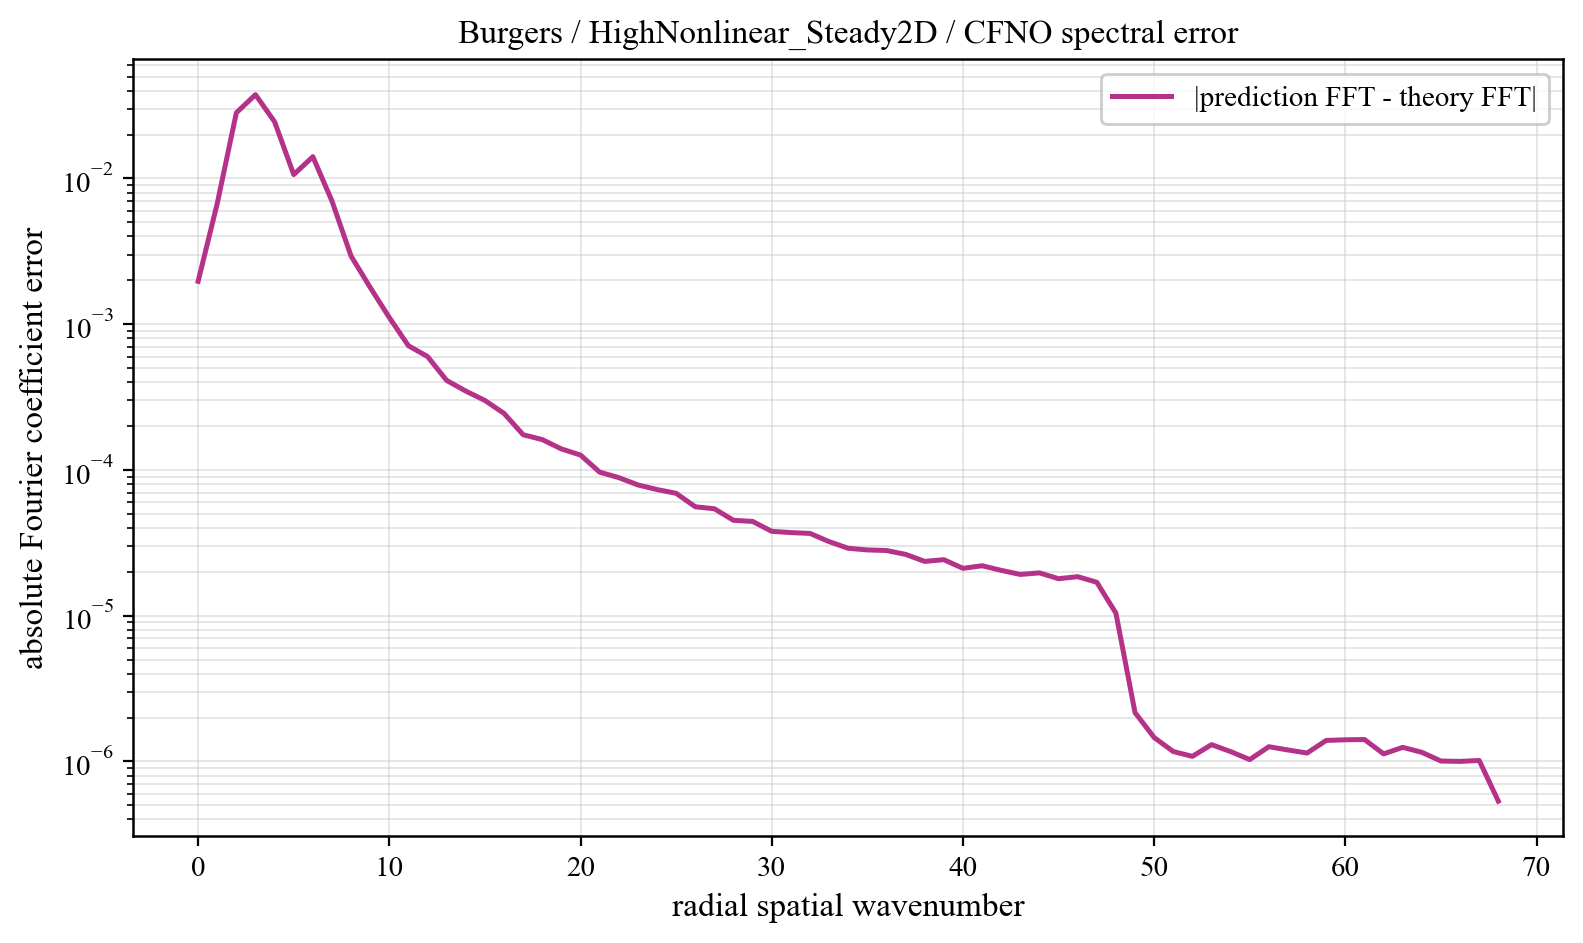

Data behind this chart, as committed beside it:
component, prediction_magnitude, theory_magnitude, absolute_coefficient_error
0, 0.1136, 0.1116, 0.001968
1, 0.008457, 0.01294, 0.006737
2, 0.003793, 0.03088, 0.02825
3, 0.002858, 0.0379, 0.03759
4, 0.002716, 0.02378, 0.02448
5, 0.001672, 0.01008, 0.01064
6, 0.002231, 0.01371, 0.0141
7, 0.001511, 0.007226, 0.007
8, 0.0008263, 0.002942, 0.002931
9, 0.0005157, 0.001767, 0.001787
10, 0.0002992, 0.001144, 0.00111
11, 0.0002227, 0.0007417, 0.0007115
12, 0.0001719, 0.0006419, 0.0005997
13, 0.0001292, 0.000439, 0.0004111
14, 0.0001064, 0.0003725, 0.0003476
15, 9.434187628611883e-05, 0.0003399, 0.0002996
16, 6.683612533103455e-05, 0.0002704, 0.0002442
17, 5.9229672023666714e-05, 0.0002051, 0.0001743
18, 5.623978249566823e-05, 0.0001835, 0.0001615
19, 4.7137380745465226e-05, 0.0001622, 0.0001393
20, 4.338774309931013e-05, 0.000154, 0.0001265
21, 3.5847272593556517e-05, 0.0001127, 9.656788789817997e-05
22, 3.263644809901387e-05, 0.0001079, 8.858685371773524e-05
23, 2.9421177570813344e-05, 9.723113987146653e-05, 7.890955974321296e-05
24, 2.808896817273747e-05, 9.11243066351676e-05, 7.337489148698337e-05
25, 2.3880164948201075e-05, 8.395033026759425e-05, 6.912319019789249e-05
26, 2.220631672759169e-05, 7.080960300909514e-05, 5.5884300939898295e-05
27, 2.2043452168392666e-05, 6.863094599513054e-05, 5.414767242966188e-05
28, 1.9355403817146317e-05, 5.7391590774764015e-05, 4.510483677900105e-05
29, 1.921517648046583e-05, 5.81568930913045e-05, 4.4339991920837646e-05
30, 1.6603637076473078e-05, 4.859599702270289e-05, 3.791328752148369e-05
31, 1.5703685051591248e-05, 4.870050962668372e-05, 3.7162921154606254e-05
32, 1.6124989363296214e-05, 4.8125204630168954e-05, 3.668685287902613e-05
33, 1.4544327396079965e-05, 4.2370353308810894e-05, 3.2224690030924234e-05
34, 1.2777990971988743e-05, 3.8597498590481005e-05, 2.8997335839521242e-05
35, 1.2666059151409352e-05, 3.742840762170446e-05, 2.8256033553736668e-05
36, 1.2251395952167338e-05, 3.70430075754569e-05, 2.800486290336703e-05
37, 1.1823638497276466e-05, 3.562464230002931e-05, 2.6345079604039085e-05
38, 1.0863008332459967e-05, 3.164686891451209e-05, 2.357894158494003e-05
39, 1.1351607442271246e-05, 3.25270792925234e-05, 2.4218109337172885e-05
40, 9.89151600698591e-06, 2.868766399198756e-05, 2.1129173209540512e-05
41, 1.02906650538739e-05, 3.0045407116687446e-05, 2.2011706146929538e-05
42, 9.699225996664225e-06, 2.7752892943428713e-05, 2.04670044743571e-05
43, 9.103205133885705e-06, 2.62316367876187e-05, 1.918502953047549e-05
44, 9.487986802446778e-06, 2.7036375630201846e-05, 1.9664195463262766e-05
45, 8.718273752835134e-06, 2.4638633116199248e-05, 1.7935440049728454e-05
46, 8.865429036623639e-06, 2.5623026552409633e-05, 1.851720632677927e-05
47, 8.245061032569708e-06, 2.323050836360656e-05, 1.6955037795094602e-05
48, 4.828389387584933e-06, 1.3704095782245955e-05, 1.040820900449602e-05
49, 8.836980701189464e-07, 1.71648679834159e-06, 2.1619823663586473e-06
50, 1.2061309606750853e-06, 7.534986002369533e-07, 1.4588765413008774e-06
51, 9.642177981109497e-07, 6.319081878462137e-07, 1.1691038795180972e-06
52, 1.0168018315252666e-06, 4.6135931282877414e-07, 1.0831465731754842e-06
53, 1.187546700023419e-06, 4.038528010019617e-07, 1.3036637959089942e-06
54, 1.1126364922257307e-06, 3.4286793476943183e-07, 1.1679070640595698e-06
55, 9.950582906624241e-07, 2.9843724370352484e-07, 1.029713219777442e-06
56, 1.2307471959418226e-06, 2.6643416095405417e-07, 1.2615949773555052e-06
57, 1.2315473946164962e-06, 2.2093601808275123e-07, 1.1978358915980947e-06
58, 1.0893338611589055e-06, 1.9890359055774358e-07, 1.1417451078213988e-06
59, 1.3834384279900669e-06, 1.6800843612543753e-07, 1.3934832972166987e-06
... 9 more rows
